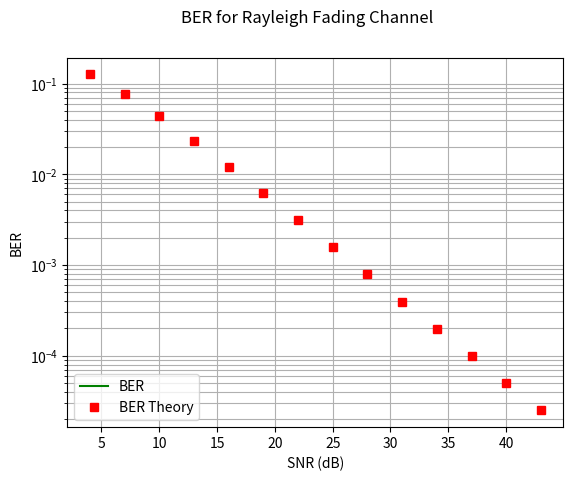

Python code for this plot:
import numpy as np
import matplotlib.pyplot as plt
import numpy.random as nr


blockLength = 1000;
nBlocks = 10000;
No = 1;
EbdB = np.arange(1.0,42.1,3.0);
Eb = 10**(EbdB/10);
SNR = 2*Eb/No;
SNRdB = 10*np.log10(SNR);
BER = np.zeros(len(EbdB));
BERt = np.zeros(len(EbdB));




BER = BER/blockLength/2/nBlocks;
BERt = 1/2*(1-np.sqrt(SNR/(2+SNR)));

plt.yscale('log');
plt.plot(SNRdB,BER,'g-')
plt.plot(SNRdB,BERt,'rs')
plt.grid(1,which='both')
plt.suptitle('BER for Rayleigh Fading Channel')
plt.xlabel('SNR (dB)')
plt.ylabel('BER')
plt.legend(["BER","BER Theory"],loc ="lower left")